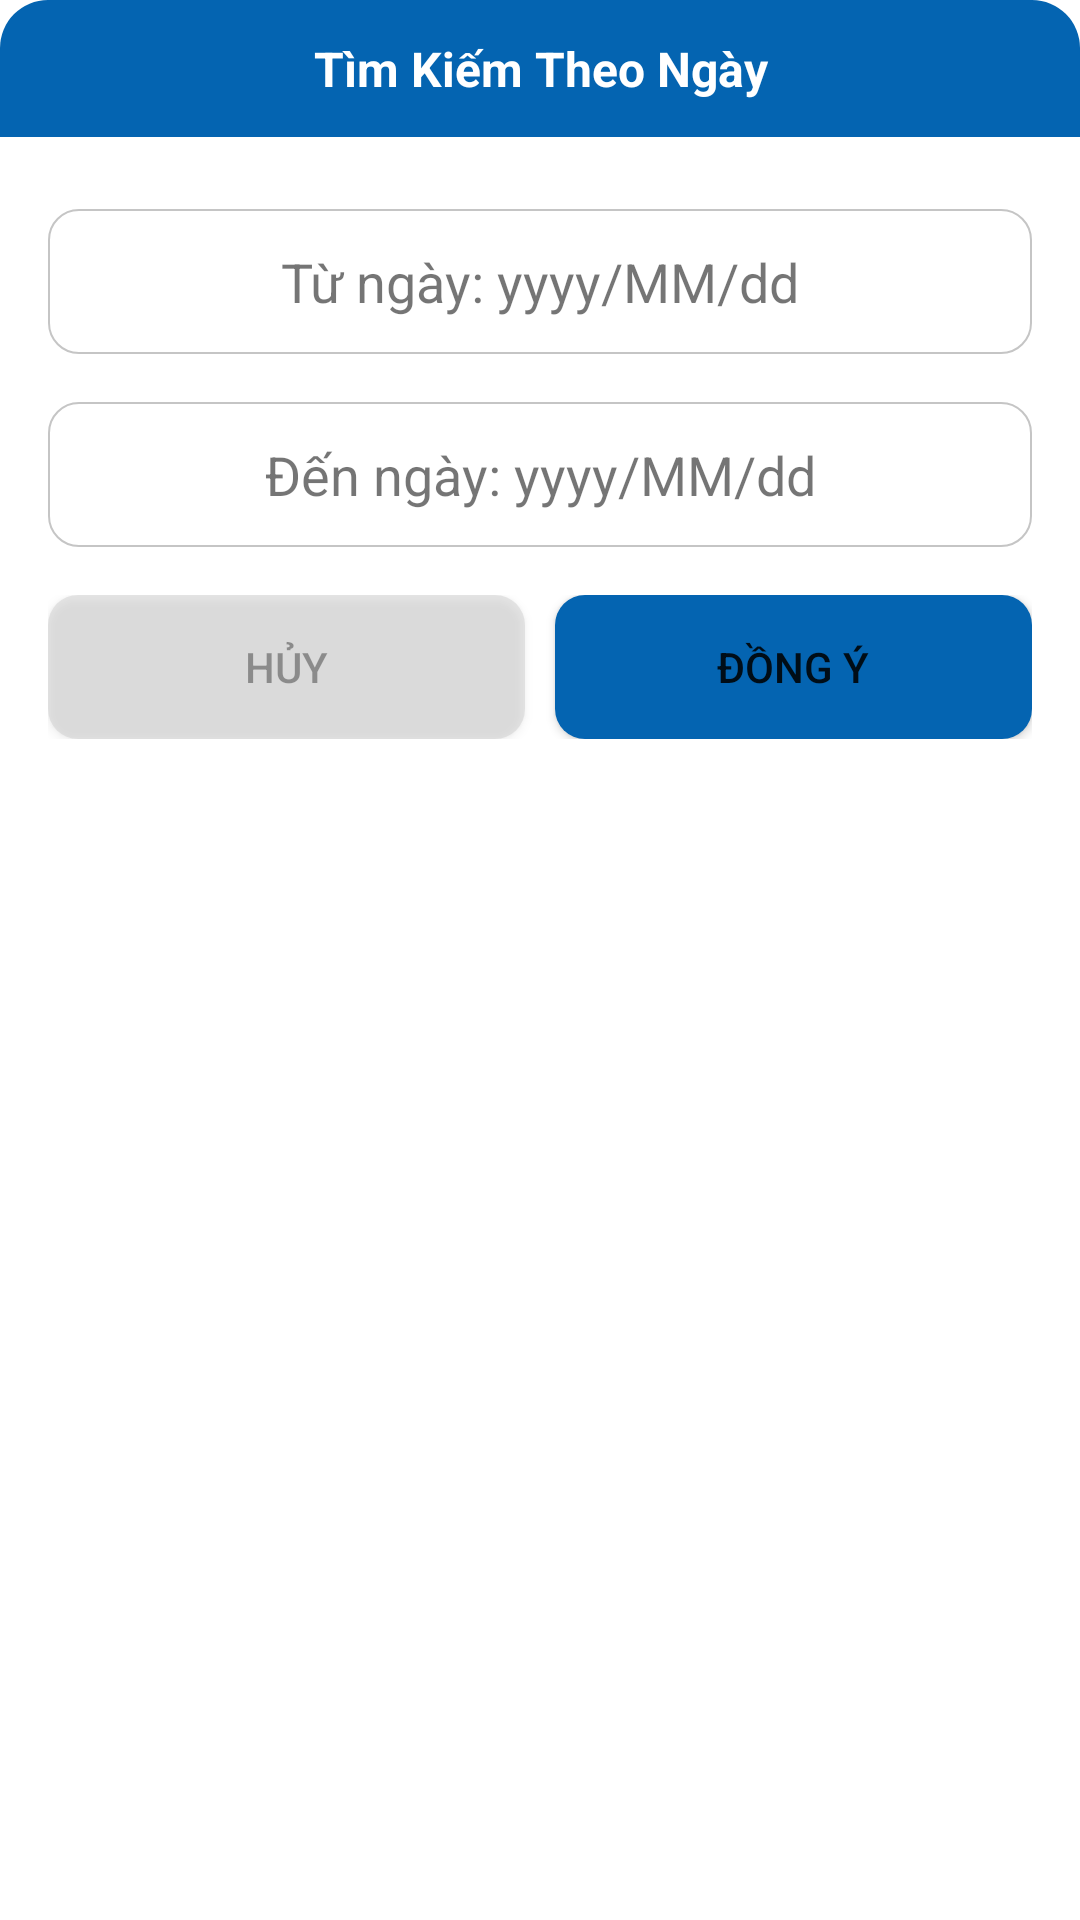

Android layout source for this screen:
<!-- AndroidManifest.xml: application theme Theme.OrderClient -->
<!-- res/layout/moc_thoi_gian_dialog.xml -->
<?xml version="1.0" encoding="utf-8"?>
<LinearLayout xmlns:android="http://schemas.android.com/apk/res/android"
    xmlns:app="http://schemas.android.com/apk/res-auto"
    android:layout_width="match_parent"
    android:layout_height="wrap_content"
    android:orientation="vertical"
    android:background="@drawable/bg_white_corner_16"
    android:layout_margin="16dp">

    <TextView
        android:layout_width="match_parent"
        android:layout_height="wrap_content"
        android:padding="12dp"
        android:text="Tìm Kiếm Theo Ngày"
        android:textColor="@color/white"
        android:textSize="16sp"
        android:textStyle="bold"
        android:gravity="center"
        android:background="@drawable/bg_white_corner_16_topleft_topright"/>

    <LinearLayout
        android:layout_width="match_parent"
        android:layout_height="wrap_content"
        android:orientation="vertical"
        android:padding="16dp">

        <TextView
            android:id="@+id/tv_hd_tk_tungay"
            android:layout_width="match_parent"
            android:layout_height="wrap_content"
            android:padding="12dp"
            android:textSize="18sp"
            android:layout_marginTop="8dp"
            android:gravity="center"
            android:text="Từ ngày: yyyy/MM/dd"
            android:background="@drawable/bg_white_corner_10_border_gray"/>

        <TextView
            android:id="@+id/tv_hd_tk_denngay"
            android:layout_width="match_parent"
            android:layout_height="wrap_content"
            android:padding="12dp"
            android:textSize="18sp"
            android:layout_marginTop="16dp"
            android:gravity="center"
            android:text="Đến ngày: yyyy/MM/dd"
            android:background="@drawable/bg_white_corner_10_border_gray"/>

        <LinearLayout
            android:layout_width="match_parent"
            android:layout_height="wrap_content"
            android:layout_marginTop="16dp"
            android:orientation="horizontal">

            <Button
                android:id="@+id/btn_hd_tk_huy"
                android:layout_width="0dp"
                android:layout_height="wrap_content"
                android:layout_marginRight="10dp"
                android:layout_weight="1"
                android:background="@drawable/bg_gray_corner_10"
                android:text="Hủy"
                android:alpha="0.4"
                android:textColor="@color/black"
                android:textSize="14sp"
                app:backgroundTint="@color/nen" />

            <Button
                android:id="@+id/btn_hd_tk_dongy"
                android:layout_width="0dp"
                android:layout_height="wrap_content"
                android:layout_weight="1"
                android:textSize="14sp"
                android:background="@drawable/bg_blue_corner_10"
                android:text="ĐỒNG Ý"/>

        </LinearLayout>
    </LinearLayout>
</LinearLayout>
<!-- resources referenced by this layout -->
<resources>
  <color name="black">#FF000000</color>
  <color name="nen">#C5C5C5</color>
  <color name="white">#FFFFFFFF</color>
  <!-- drawable bg_blue_corner_10 (drawable-v24) -->
  <?xml version="1.0" encoding="utf-8"?>
  <shape xmlns:android="http://schemas.android.com/apk/res/android">
      <corners android:radius="10dp"/>
      <solid android:color="@color/colorPrimary2"/>
  </shape>
  <!-- drawable bg_gray_corner_10 (drawable-v24) -->
  <?xml version="1.0" encoding="utf-8"?>
  <shape xmlns:android="http://schemas.android.com/apk/res/android">
      <corners android:radius="10dp"/>
      <solid android:color="@color/nen"/>
  </shape>
  <!-- drawable bg_white_corner_10_border_gray (drawable-v24) -->
  <?xml version="1.0" encoding="utf-8"?>
  <shape xmlns:android="http://schemas.android.com/apk/res/android">
      <corners android:radius="10dp"/>
      <solid android:color="@color/white"/>
      <stroke
          android:width="0.5dp"
          android:color="@color/nen"/>
  </shape>
  <!-- drawable bg_white_corner_16_topleft_topright (drawable-v24) -->
  <?xml version="1.0" encoding="utf-8"?>
  <shape xmlns:android="http://schemas.android.com/apk/res/android">
  
      <corners
          android:topLeftRadius="16dp"
          android:topRightRadius="16dp"/>
  
      <solid android:color="@color/colorPrimary2"/>
  </shape>
  <style name="Theme.OrderClient" parent="Theme.MaterialComponents.DayNight.DarkActionBar">
          
          <item name="colorPrimary">@color/colorPrimary2</item>
          <item name="colorPrimaryVariant">@color/colorPrimary</item>
          <item name="colorOnPrimary">@color/white</item>
          
          <item name="colorSecondary">@color/colorPrimary2</item>
          <item name="colorSecondaryVariant">@color/teal_700</item>
          
          <item name="colorOnSecondary">@color/white</item>
          
          <item name="android:statusBarColor" tools:targetApi="l">?attr/colorPrimaryVariant</item>
          
      </style>
  <color name="colorPrimary2">#0464b1</color>
  <color name="colorPrimary">#004983</color>
  <color name="teal_700">#FF018786</color>
</resources>
